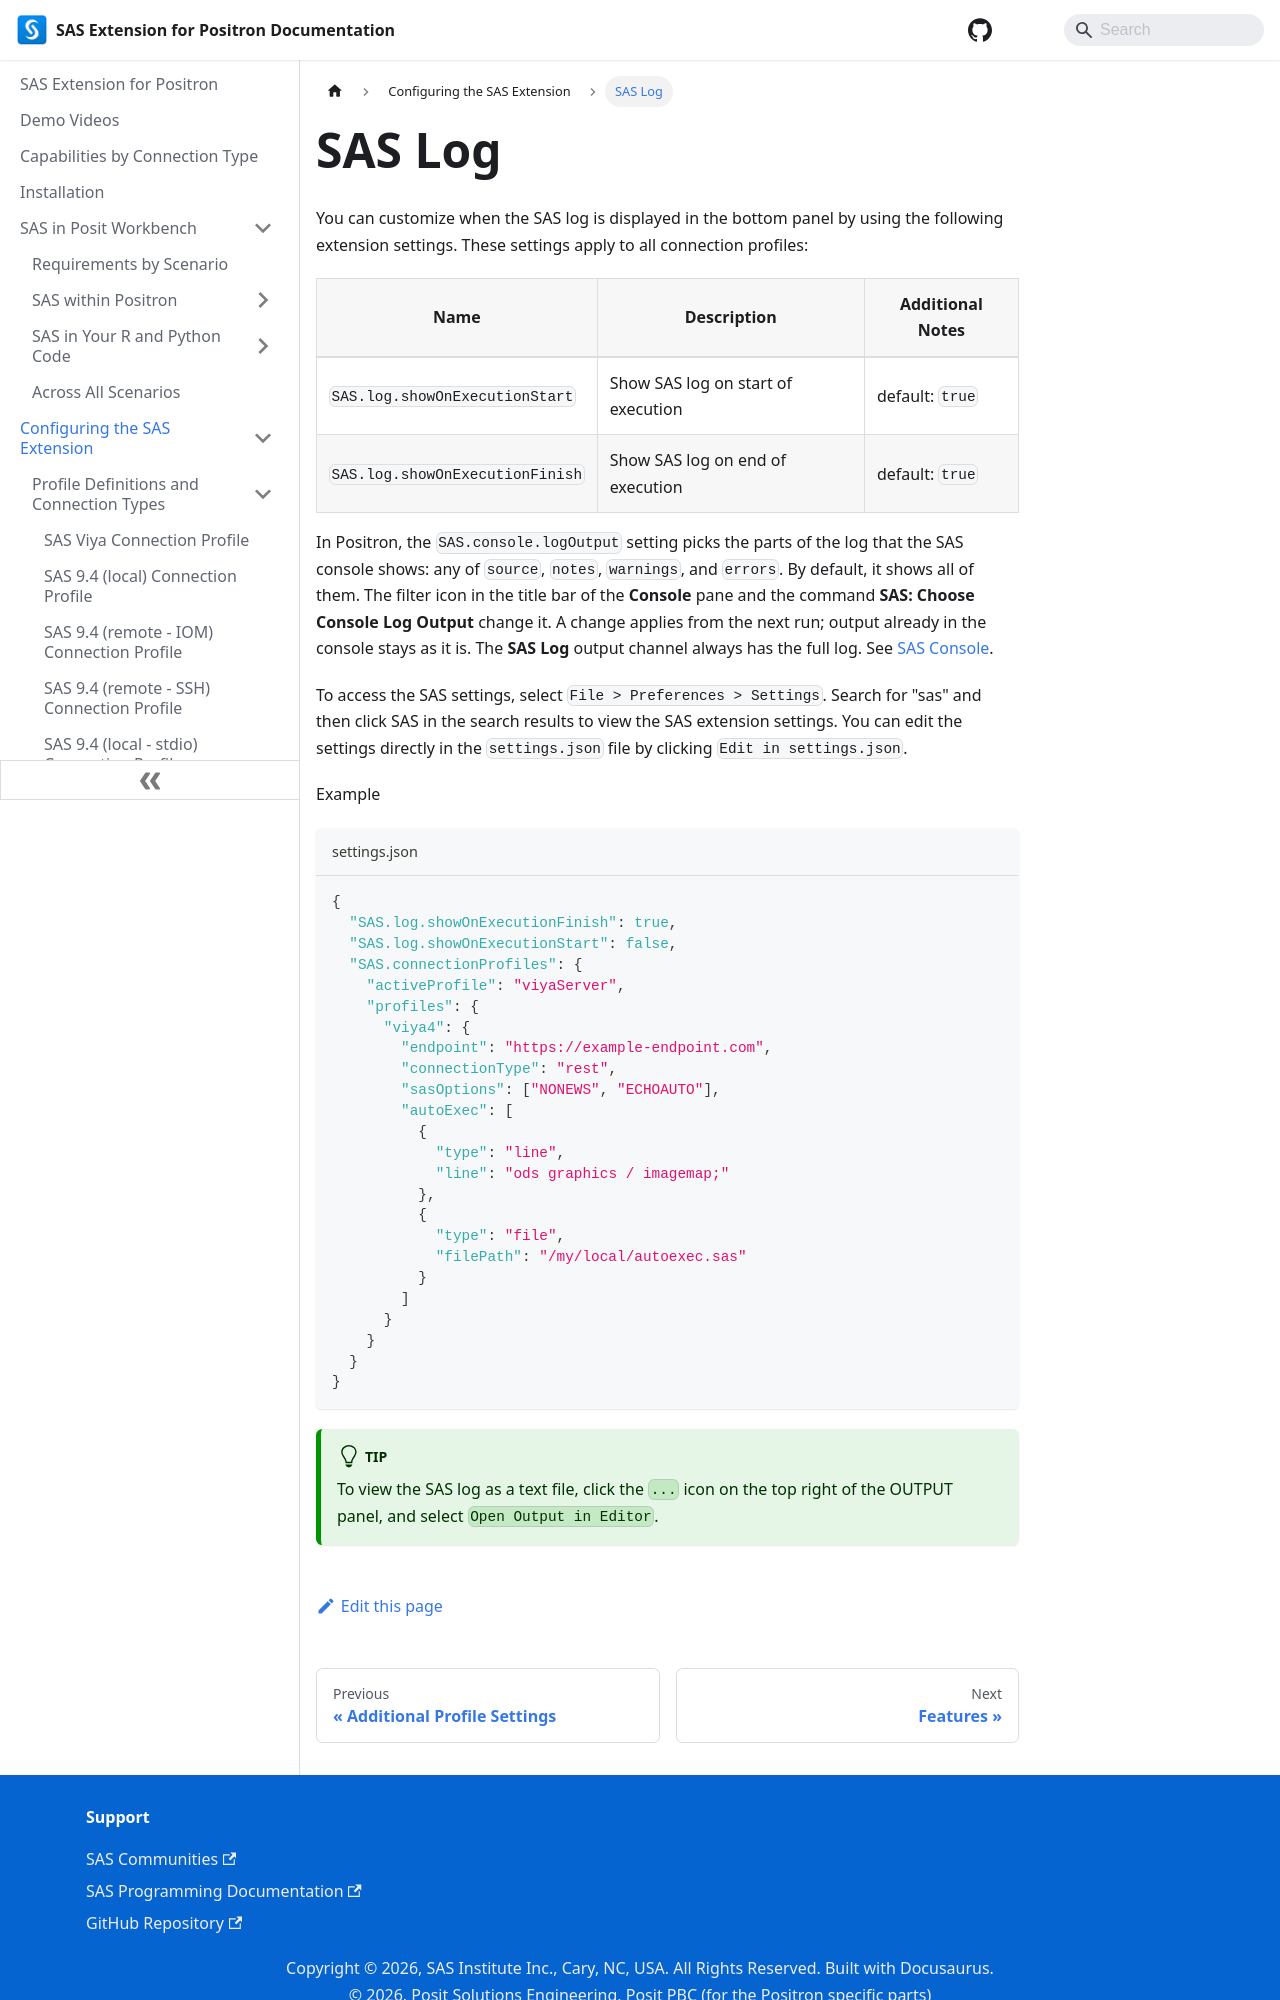

repository: posit-dev/positron-sas-extension · page: Configurations/sasLog/index.html · generator: docusaurus

# SAS Log

You can customize when the SAS log is displayed in the bottom panel by using the following extension settings. These settings apply to all connection profiles:

| Name                            | Description                        | Additional Notes |
| ------------------------------- | ---------------------------------- | ---------------- |
| `SAS.log.showOnExecutionStart`  | Show SAS log on start of execution | default: `true`  |
| `SAS.log.showOnExecutionFinish` | Show SAS log on end of execution   | default: `true`  |

In Positron, the `SAS.console.logOutput` setting picks the parts of the log that the SAS console shows: any of `source`, `notes`, `warnings`, and `errors`. By default, it shows all of them. The filter icon in the title bar of the **Console** pane and the command **SAS: Choose Console Log Output** change it. A change applies from the next run; output already in the console stays as it is. The **SAS Log** output channel always has the full log. See [SAS Console](../Features/positron.md#sas-console).

To access the SAS settings, select `File > Preferences > Settings`. Search for "sas" and then click SAS in the search results to view the SAS extension settings. You can edit the settings directly in the `settings.json` file by clicking `Edit in settings.json`.

Example

```json title="settings.json"
{
  "SAS.log.showOnExecutionFinish": true,
  "SAS.log.showOnExecutionStart": false,
  "SAS.connectionProfiles": {
    "activeProfile": "viyaServer",
    "profiles": {
      "viya4": {
        "endpoint": "https://example-endpoint.com",
        "connectionType": "rest",
        "sasOptions": ["NONEWS", "ECHOAUTO"],
        "autoExec": [
          {
            "type": "line",
            "line": "ods graphics / imagemap;"
          },
          {
            "type": "file",
            "filePath": "/my/local/autoexec.sas"
          }
        ]
      }
    }
  }
}
```

:::tip
